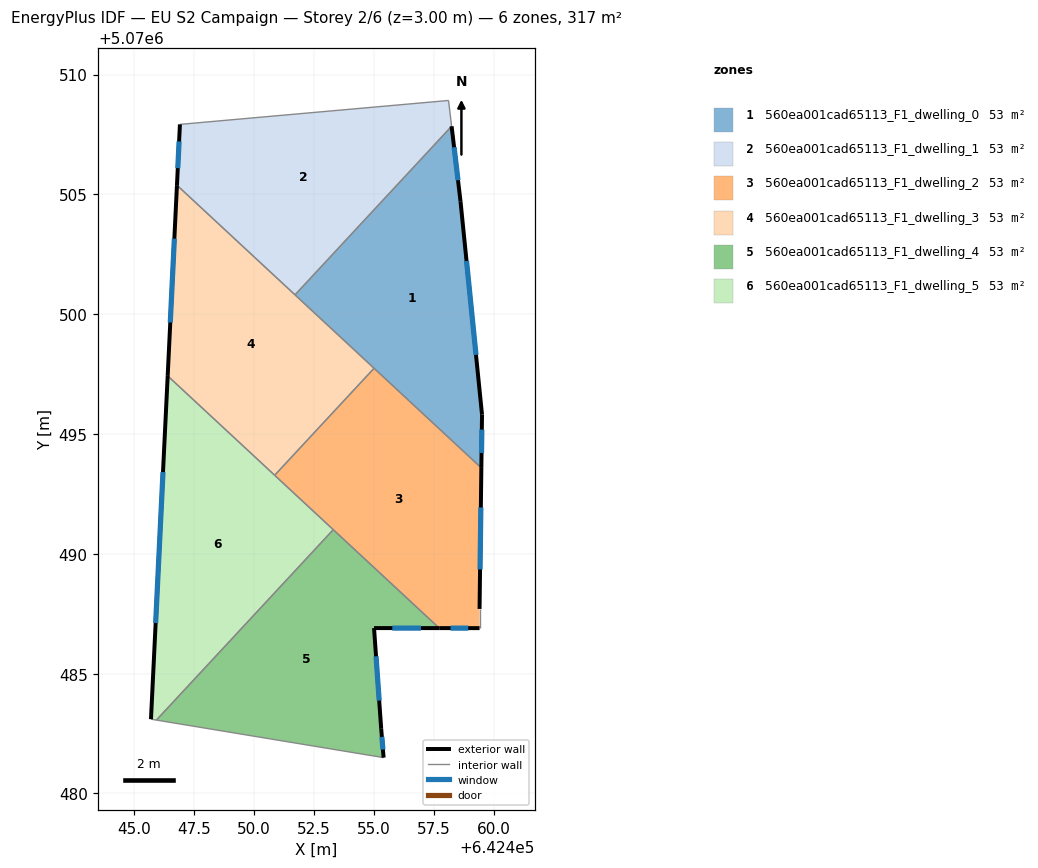
=== STOREY PLAN SPEC (per zone: floor XY polygon, exterior-wall plan segments, windows/doors) ===
zone 1: 560ea001cad65113_F1_dwelling_0  (52.8 m²)
  floor: (642458.25, 5070507.84) (642458.62, 5070504.71) (642459.52, 5070495.81) (642459.49, 5070493.58) (642451.71, 5070500.81)
  exterior wall: (642458.62, 5070504.71) – (642458.25, 5070507.84)  [3.1 m]
    window: (642458.52, 5070505.59) – (642458.35, 5070506.96)  [1.8 m²]
  exterior wall: (642459.52, 5070495.81) – (642458.62, 5070504.71)  [9.0 m]
    window: (642459.27, 5070498.30) – (642458.87, 5070502.22)  [5.2 m²]
  exterior wall: (642459.49, 5070493.58) – (642459.52, 5070495.81)  [2.2 m]
    window: (642459.50, 5070494.21) – (642459.51, 5070495.18)  [1.3 m²]
  interior walls: 3
zone 2: 560ea001cad65113_F1_dwelling_1  (52.8 m²)
  floor: (642458.12, 5070508.92) (642458.25, 5070507.84) (642451.71, 5070500.81) (642446.79, 5070505.38) (642446.91, 5070507.92)
  exterior wall: (642446.91, 5070507.92) – (642446.79, 5070505.38)  [2.5 m]
    window: (642446.88, 5070507.21) – (642446.82, 5070506.09)  [1.5 m²]
  interior walls: 4
zone 3: 560ea001cad65113_F1_dwelling_2  (52.8 m²)
  floor: (642459.49, 5070493.58) (642459.41, 5070487.70) (642459.41, 5070486.90) (642457.73, 5070486.90) (642450.86, 5070493.28) (642455.01, 5070497.74)
  exterior wall: (642459.41, 5070487.70) – (642459.49, 5070493.58)  [5.9 m]
    window: (642459.44, 5070489.35) – (642459.47, 5070491.94)  [3.4 m²]
  exterior wall: (642457.73, 5070486.90) – (642459.41, 5070486.90)  [1.7 m]
    window: (642458.20, 5070486.90) – (642458.94, 5070486.90)  [1.0 m²]
  interior walls: 5
zone 4: 560ea001cad65113_F1_dwelling_3  (52.8 m²)
  floor: (642455.01, 5070497.74) (642450.86, 5070493.28) (642446.40, 5070497.42) (642446.79, 5070505.38)
  exterior wall: (642446.79, 5070505.38) – (642446.40, 5070497.42)  [8.0 m]
    window: (642446.68, 5070503.15) – (642446.51, 5070499.65)  [4.6 m²]
  interior walls: 4
zone 5: 560ea001cad65113_F1_dwelling_4  (52.8 m²)
  floor: (642457.73, 5070486.90) (642455.01, 5070486.90) (642455.31, 5070482.70) (642455.41, 5070481.50) (642445.93, 5070483.06) (642453.31, 5070491.01)
  exterior wall: (642455.01, 5070486.90) – (642457.73, 5070486.90)  [2.7 m]
    window: (642455.77, 5070486.90) – (642456.97, 5070486.90)  [1.6 m²]
  exterior wall: (642455.31, 5070482.70) – (642455.01, 5070486.90)  [4.2 m]
    window: (642455.23, 5070483.88) – (642455.09, 5070485.72)  [2.4 m²]
  exterior wall: (642455.41, 5070481.50) – (642455.31, 5070482.70)  [1.2 m]
    window: (642455.38, 5070481.83) – (642455.34, 5070482.36)  [0.7 m²]
  interior walls: 3
zone 6: 560ea001cad65113_F1_dwelling_5  (52.8 m²)
  floor: (642453.31, 5070491.01) (642445.93, 5070483.06) (642445.70, 5070483.10) (642446.40, 5070497.42)
  exterior wall: (642446.40, 5070497.42) – (642445.70, 5070483.10)  [14.3 m]
    window: (642446.21, 5070493.41) – (642445.90, 5070487.11)  [8.3 m²]
  interior walls: 4

=== DERIVED (storey summary) ===
Building: EU S2 Campaign
Storey: 2 of 6  (floor level z = 3.00 m)
Storey gross floor area: 316.6 m²
Zones on this storey: 6
  - 560ea001cad65113_F1_dwelling_0: floor 52.8 m²; exterior wall 14.3 m (43.0 m²); 3 window(s) 8.3 m²; WWR 19.3%
  - 560ea001cad65113_F1_dwelling_1: floor 52.8 m²; exterior wall 2.5 m (7.6 m²); 1 window(s) 1.5 m²; WWR 19.3%
  - 560ea001cad65113_F1_dwelling_2: floor 52.8 m²; exterior wall 7.6 m (22.7 m²); 2 window(s) 4.4 m²; WWR 19.3%
  - 560ea001cad65113_F1_dwelling_3: floor 52.8 m²; exterior wall 8.0 m (23.9 m²); 1 window(s) 4.6 m²; WWR 19.3%
  - 560ea001cad65113_F1_dwelling_4: floor 52.8 m²; exterior wall 8.1 m (24.4 m²); 3 window(s) 4.7 m²; WWR 19.3%
  - 560ea001cad65113_F1_dwelling_5: floor 52.8 m²; exterior wall 14.3 m (43.0 m²); 1 window(s) 8.3 m²; WWR 19.3%
Zone adjacency (shared interzone walls):
  - 560ea001cad65113_F1_dwelling_0 ↔ 560ea001cad65113_F1_dwelling_1
  - 560ea001cad65113_F1_dwelling_0 ↔ 560ea001cad65113_F1_dwelling_2
  - 560ea001cad65113_F1_dwelling_0 ↔ 560ea001cad65113_F1_dwelling_3
  - 560ea001cad65113_F1_dwelling_1 ↔ 560ea001cad65113_F1_dwelling_3
  - 560ea001cad65113_F1_dwelling_2 ↔ 560ea001cad65113_F1_dwelling_3
  - 560ea001cad65113_F1_dwelling_2 ↔ 560ea001cad65113_F1_dwelling_4
  - 560ea001cad65113_F1_dwelling_2 ↔ 560ea001cad65113_F1_dwelling_5
  - 560ea001cad65113_F1_dwelling_3 ↔ 560ea001cad65113_F1_dwelling_5
  - 560ea001cad65113_F1_dwelling_4 ↔ 560ea001cad65113_F1_dwelling_5